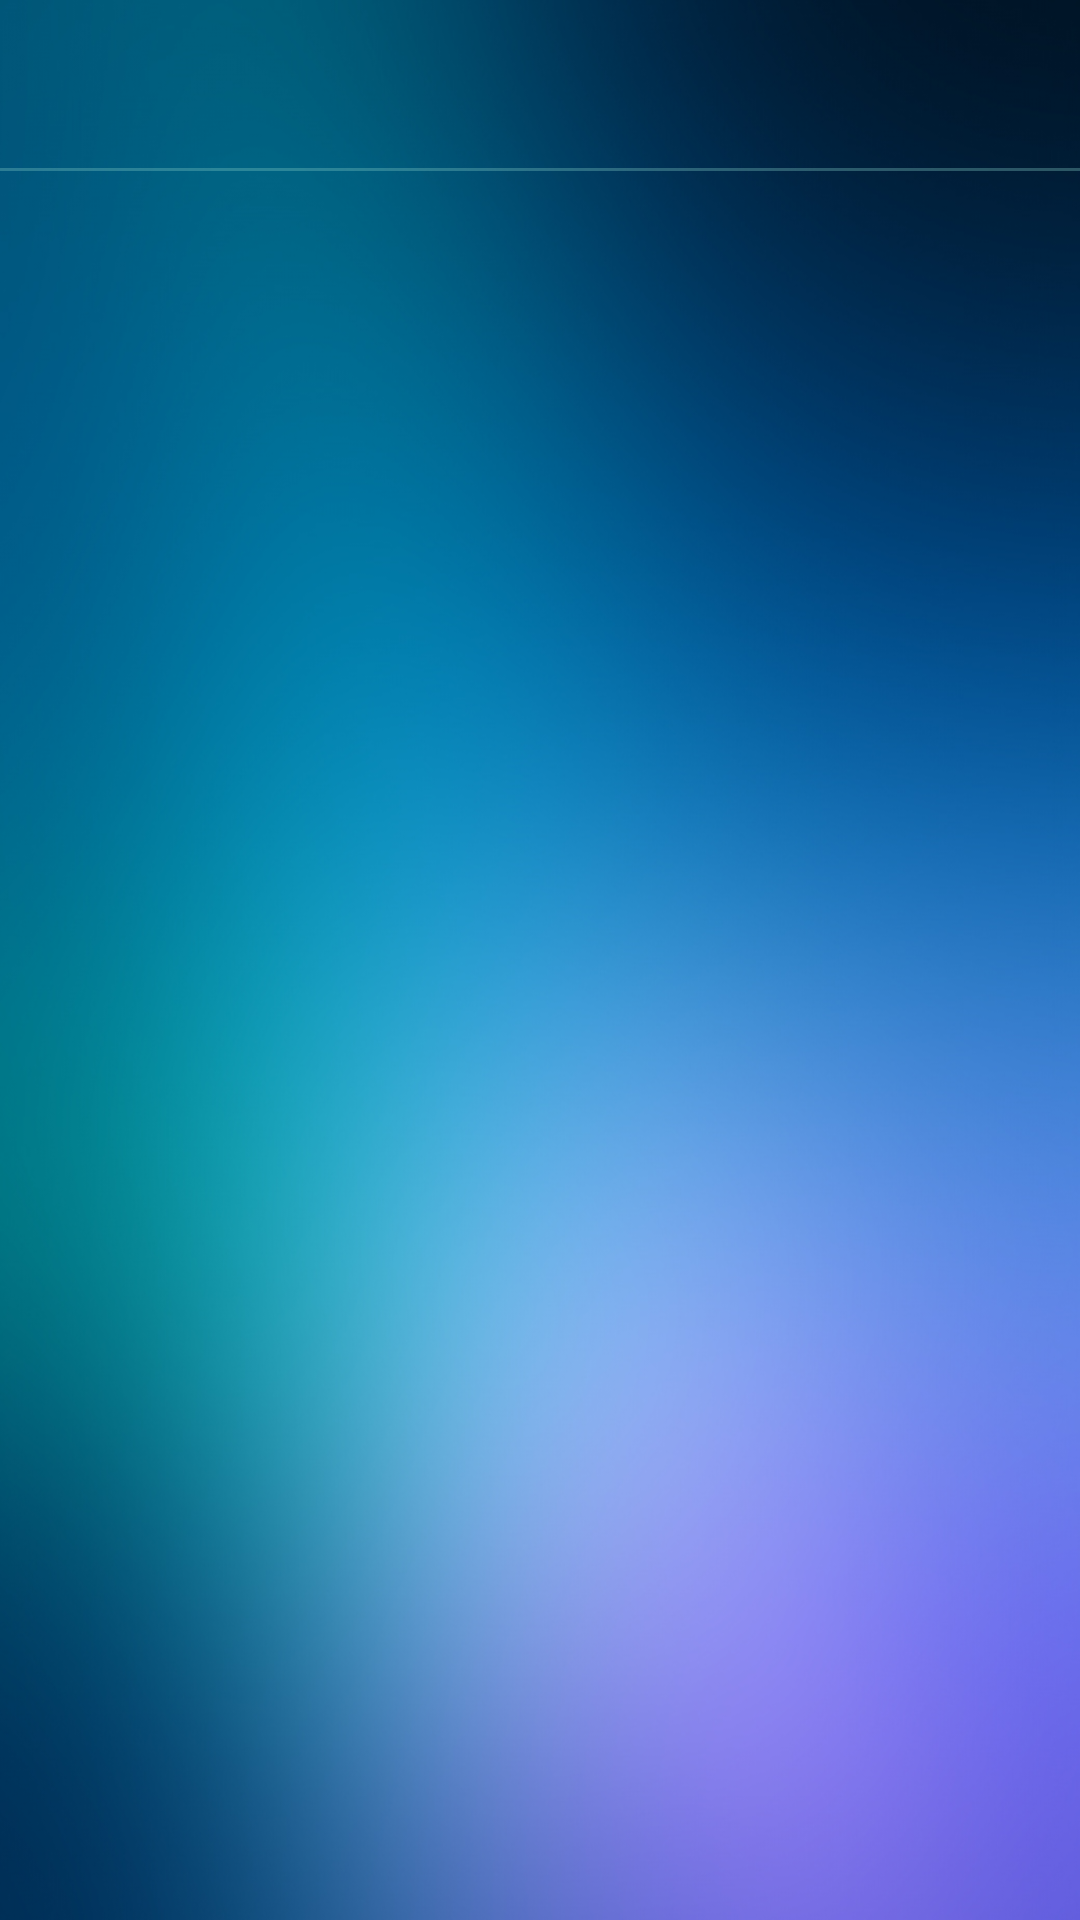

Write the Android layout XML for this screen, with the resource values it uses.
<!-- AndroidManifest.xml: application theme AppTheme -->
<!-- res/layout/activity_main.xml -->
<?xml version="1.0" encoding="utf-8"?>
<LinearLayout xmlns:android="http://schemas.android.com/apk/res/android"
    xmlns:app="http://schemas.android.com/apk/res-auto"
    xmlns:tools="http://schemas.android.com/tools"
    android:layout_width="match_parent"
    android:layout_height="match_parent"
    android:background="@drawable/background"
    android:fitsSystemWindows="true"
    android:orientation="vertical"
    tools:ignore="Overdraw">

    <android.support.v7.widget.Toolbar
        android:id="@+id/main_toolbar"
        android:layout_width="match_parent"
        android:layout_height="?actionBarSize"
        app:titleTextColor="@android:color/white" />

    <View
        android:layout_width="match_parent"
        android:layout_height="@dimen/dividerHeight"
        android:background="@color/colorDivider" />

    <android.support.v7.widget.RecyclerView
        android:id="@+id/main_recycler_view"
        android:layout_width="match_parent"
        android:layout_height="match_parent"
        android:clipToPadding="false"
        android:paddingBottom="@dimen/recyclerPaddingBottom"
        android:paddingTop="@dimen/recyclerPaddingTop" />

</LinearLayout>
<!-- resources referenced by this layout -->
<resources>
  <color name="colorDivider">#5680cbc4</color>
  <dimen name="dividerHeight">1dp</dimen>
  <dimen name="recyclerPaddingBottom">8dp</dimen>
  <dimen name="recyclerPaddingTop">8dp</dimen>
  <!-- drawable background: png bitmap (drawable-hdpi, 139816 bytes) -->
  <style name="AppTheme" parent="BaseTheme" />
  <style name="BaseTheme" parent="Theme.AppCompat.Light.NoActionBar">
  
          <item name="colorPrimary">@color/colorPrimary</item>
          <item name="colorPrimaryDark">@color/colorPrimaryDark</item>
          <item name="colorAccent">@color/colorAccent</item>
  
          <item name="android:fontFamily">sans-serif</item>
  
      </style>
  <color name="colorPrimary">#3F51B5</color>
  <color name="colorPrimaryDark">#303F9F</color>
  <color name="colorAccent">#FFFFFF</color>
</resources>
